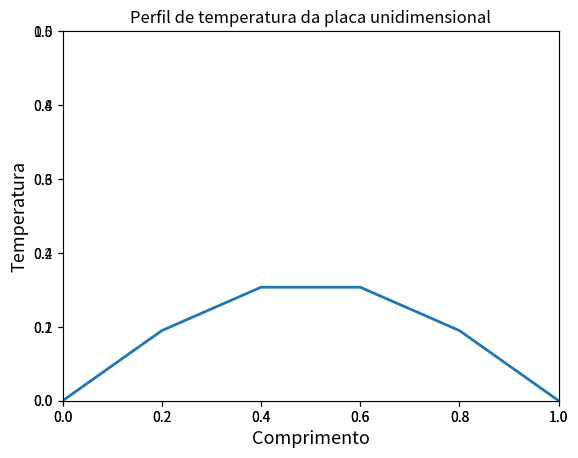

Reproduce this figure in Python.
import numpy as np
import matplotlib.pyplot as plt
#import matplotlib.animation as ani
from matplotlib import animation

# Variáveis do domínio da simulação:
r = 0.5 # condição CFL
dx = 0.1 # intervalo em x
dt = 1 # passo de tempo
L = 1.0 # comprimento total da placa
ti = 0.0 # tempo inicial da simulação
tf = int(20.0) #tempo final da simulação
N  = int(L/dx + 1) # número de nós da malha (intervalos + 1)
I = (tf - ti) / dt # número de passos de tempo


# Dados do problema:
kappa = 0.6
rho = 600
cp = 1200
h = 15.0
g = 100000
T_zero = 20.0


# Solver explicito para a temperatura:
def explictsolver(Arr, cfl, N, tf):
    i = 1 # i = tempo = linhas
    while i < tf :
        j = 1 #comecamos no segundo elemento
        while j < (N - 1):
            Arr[i][j] = Arr[i-1][j] + cfl*(Arr[i-1][j-1] - 2.0*Arr[i-1][j] + Arr[i-1][j+1] )
            j += 1
        i += 1

def f(x):
    if x <= 0.5:
        return (x)
    else:
        return (1 - x)


T = np.zeros((tf, N)) #Array para temperaturas, N elementos, 100 tempos
X = np.linspace(0.0, L, N)
ts = np.arange(0, 100, 1)
print(X)
print(ts)

j = 0 
while j < N:
    T[0][j]  = f(j*dx)
    j += 1


explictsolver(T, 0.5, N, tf)
# print(T)

x_ax = X 
y_ax = T[0,  :]
# plt.plot(x_ax, y_ax, "r") # red diamonds
# plt.title("Perfil de temperatura da placa unidimensional")
# plt.xlabel("Comprimento", fontsize = 13)
# plt.ylabel("Temperatura", fontsize = 13)

# plt.show()

fig = plt.figure()
plt.title("Perfil de temperatura da placa unidimensional")
plt.xlabel("Comprimento", fontsize = 13)
plt.ylabel("Temperatura", fontsize = 13)
ax = plt.axes(xlim = (0, 1.0), ylim=(0, 0.5))
line, = ax.plot([], [], lw=2)

def init():
    line.set_data([], [])
    return line,

def animate(i):
    x = X
    y = T[i, :]
    line.set_data(x, y)
    return line,


#animate(X, T)
anim = animation.FuncAnimation(fig, animate, init_func=init, frames=20, interval=1, blit=True)
anim.save(r'C:\Users\<user>\Documents\Github\MNED-doutorado\Exercicio 1\graf.gif')
plt.show()